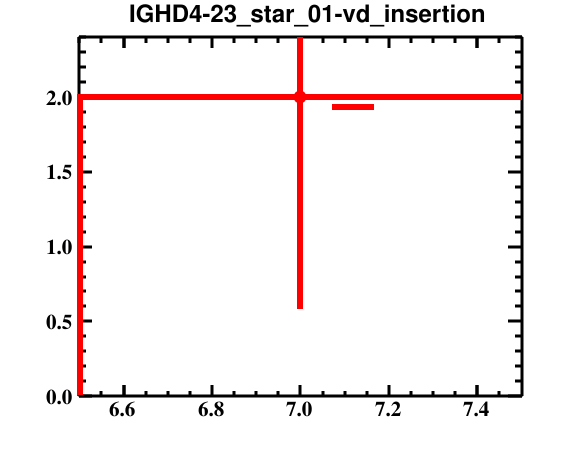

Source data for this figure (header and first rows):
bin_low_edge, contents, binerror, xtitle, binlabel
5.5, 0.0, 0.0, , 
6.5, 2.0, 1.414, , 
7.5, 0.0, 0.0, , 
